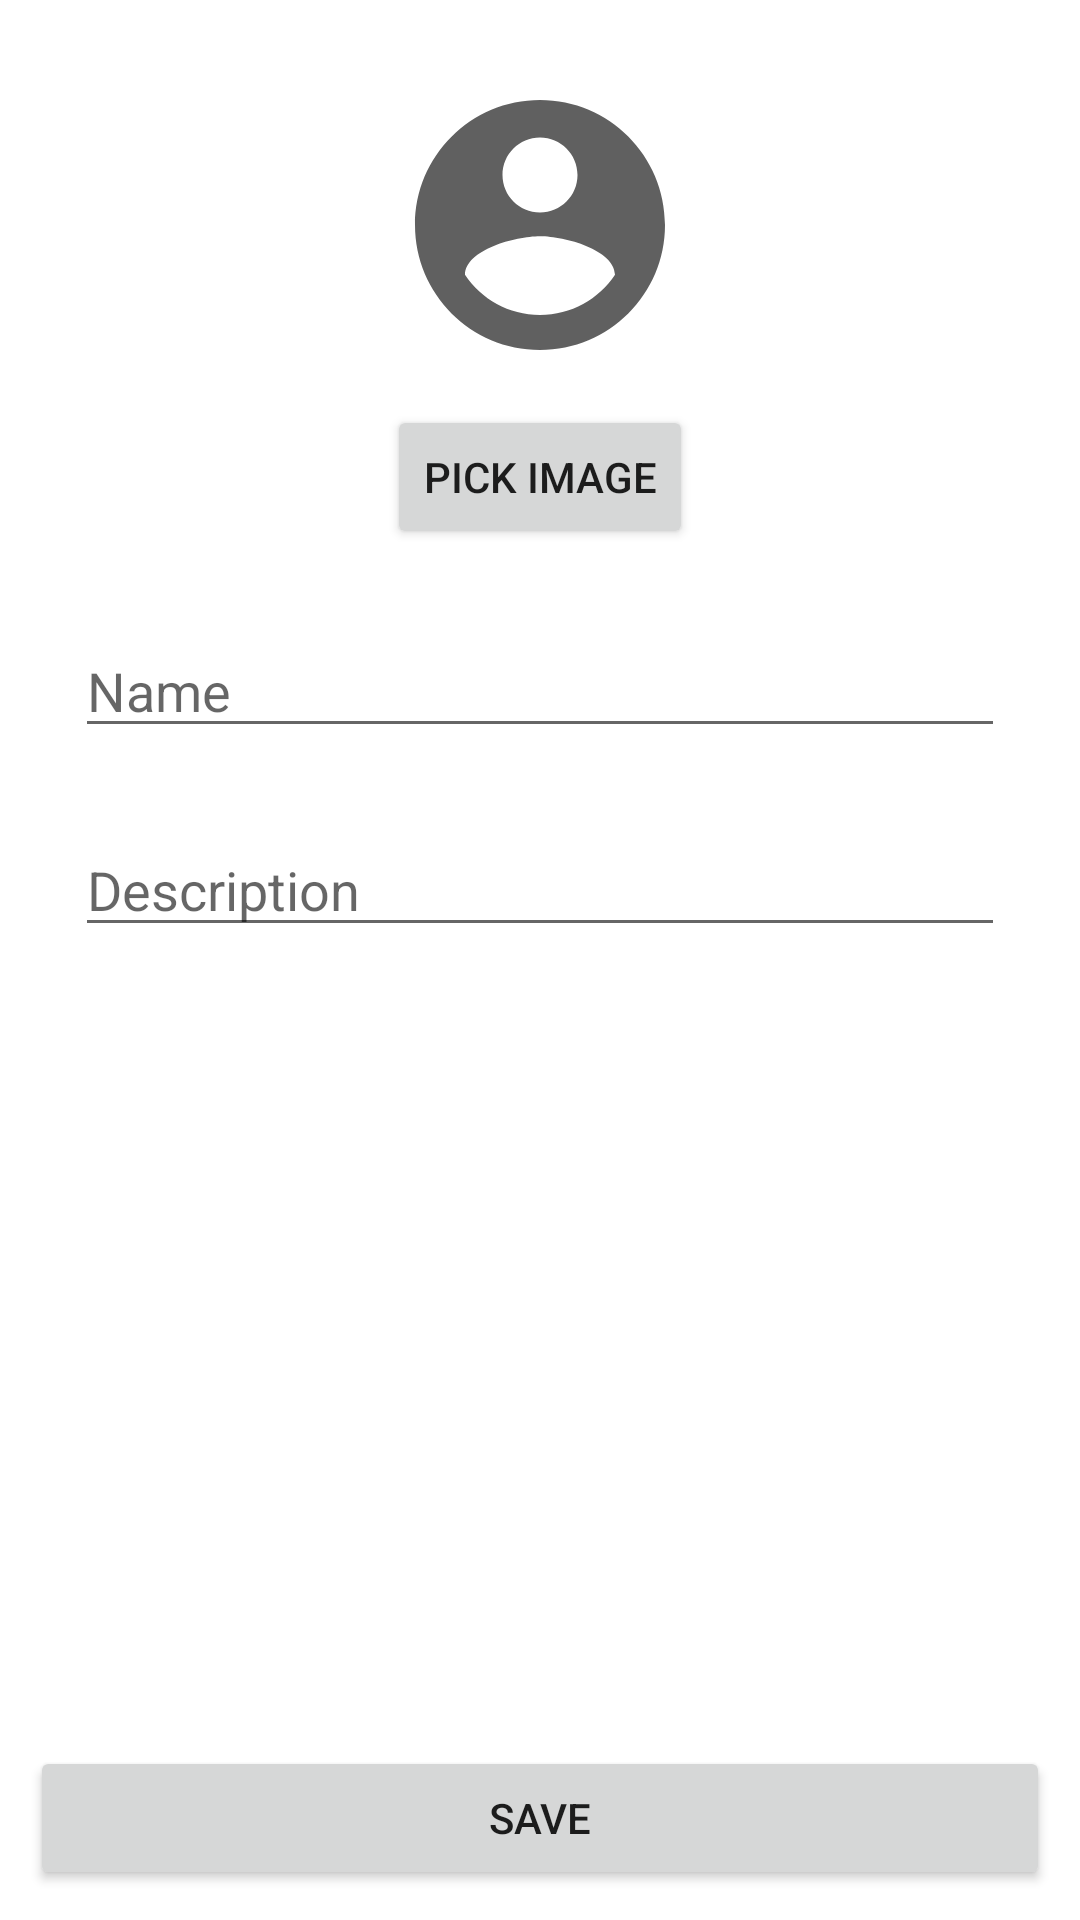

Reconstruct the res/layout file that produces this screen, plus the resources it refers to.
<!-- AndroidManifest.xml: application theme Theme.SimpleProfileView -->
<!-- res/layout/activity_user_detail.xml -->
<?xml version="1.0" encoding="utf-8"?>
<androidx.constraintlayout.widget.ConstraintLayout xmlns:android="http://schemas.android.com/apk/res/android"
    android:layout_width="match_parent"
    android:layout_height="match_parent"
    xmlns:app="http://schemas.android.com/apk/res-auto">

    <ImageView
        android:id="@+id/image"
        android:layout_width="100dp"
        android:layout_height="100dp"
        android:layout_marginTop="25dp"
        android:src="@drawable/ic_avatar_empty"
        app:layout_constraintTop_toTopOf="parent"
        app:layout_constraintStart_toStartOf="parent"
        app:layout_constraintEnd_toEndOf="parent"/>

    <Button
        android:id="@+id/pick_image_button"
        android:layout_width="wrap_content"
        android:layout_height="wrap_content"
        android:text="Pick image"
        android:layout_marginTop="@dimen/margin_10_dp"
        app:layout_constraintLeft_toLeftOf="parent"
        app:layout_constraintRight_toRightOf="parent"
        app:layout_constraintTop_toBottomOf="@id/image" />

    <EditText
        android:id="@+id/et_name"
        android:layout_width="0dp"
        android:layout_height="wrap_content"
        android:inputType="textPersonName"
        android:hint="Name"
        android:layout_marginTop="@dimen/margin_25_dp"
        android:layout_marginStart="@dimen/margin_25_dp"
        android:layout_marginEnd="@dimen/margin_25_dp"
        app:layout_constraintStart_toStartOf="parent"
        app:layout_constraintEnd_toEndOf="parent"
        app:layout_constraintTop_toBottomOf="@id/pick_image_button"/>

    <EditText
        android:id="@+id/et_description"
        android:layout_width="0dp"
        android:layout_height="wrap_content"
        android:inputType="textPersonName"
        android:hint="Description"
        android:layout_marginTop="@dimen/margin_25_dp"
        android:layout_marginStart="@dimen/margin_25_dp"
        android:layout_marginEnd="@dimen/margin_25_dp"
        app:layout_constraintStart_toStartOf="parent"
        app:layout_constraintEnd_toEndOf="parent"
        app:layout_constraintTop_toBottomOf="@id/et_name"/>

    <TextView
        android:id="@+id/error_message"
        android:layout_width="match_parent"
        android:layout_height="wrap_content"
        android:text="@string/error_message_field_is_empty"
        android:textColor="@color/red"
        android:layout_margin="@dimen/margin_10_dp"
        android:visibility="gone"
        app:layout_constraintStart_toStartOf="parent"
        app:layout_constraintEnd_toEndOf="parent"
        app:layout_constraintBottom_toTopOf="@id/save"/>

    <Button
        android:id="@+id/save"
        android:text="Save"
        android:layout_width="match_parent"
        android:layout_height="wrap_content"
        android:layout_marginStart="@dimen/margin_10_dp"
        android:layout_marginEnd="@dimen/margin_10_dp"
        android:layout_marginBottom="@dimen/margin_10_dp"
        app:layout_constraintBottom_toBottomOf="parent"
        app:layout_constraintStart_toStartOf="parent"
        app:layout_constraintEnd_toStartOf="parent"/>

    <include
        android:id="@+id/loader"
        layout="@layout/layout_loading"
        android:visibility="gone"/>

</androidx.constraintlayout.widget.ConstraintLayout>
<!-- res/layout/layout_loading.xml (included above) -->
<?xml version="1.0" encoding="utf-8"?>
<androidx.constraintlayout.widget.ConstraintLayout xmlns:android="http://schemas.android.com/apk/res/android"
    android:layout_width="match_parent"
    android:layout_height="match_parent"
    xmlns:app="http://schemas.android.com/apk/res-auto"
    android:background="@color/light_grey">

    <ProgressBar
        android:layout_width="wrap_content"
        android:layout_height="wrap_content"
        app:layout_constraintTop_toTopOf="parent"
        app:layout_constraintBottom_toBottomOf="parent"
        app:layout_constraintStart_toStartOf="parent"
        app:layout_constraintEnd_toEndOf="parent"/>

</androidx.constraintlayout.widget.ConstraintLayout>
<!-- resources referenced by this layout -->
<resources>
  <color name="light_grey">#CACACA</color>
  <color name="red">#ED0B0B</color>
  <dimen name="margin_10_dp">10dp</dimen>
  <dimen name="margin_25_dp">25dp</dimen>
  <!-- drawable ic_avatar_empty (drawable) -->
  <vector android:height="124dp" android:tint="#606060"
      android:viewportHeight="24" android:viewportWidth="24"
      android:width="124dp" xmlns:android="http://schemas.android.com/apk/res/android">
      <path android:fillColor="@android:color/white" android:pathData="M12,2C6.48,2 2,6.48 2,12s4.48,10 10,10 10,-4.48 10,-10S17.52,2 12,2zM12,5c1.66,0 3,1.34 3,3s-1.34,3 -3,3 -3,-1.34 -3,-3 1.34,-3 3,-3zM12,19.2c-2.5,0 -4.71,-1.28 -6,-3.22 0.03,-1.99 4,-3.08 6,-3.08 1.99,0 5.97,1.09 6,3.08 -1.29,1.94 -3.5,3.22 -6,3.22z"/>
  </vector>
  <string name="error_message_field_is_empty">⚠ Complete all the fields before to continue</string>
  <style name="Theme.SimpleProfileView" parent="Theme.MaterialComponents.DayNight.DarkActionBar">
          
          <item name="colorPrimary">@color/purple_500</item>
          <item name="colorPrimaryVariant">@color/purple_700</item>
          <item name="colorOnPrimary">@color/white</item>
          
          <item name="colorSecondary">@color/teal_200</item>
          <item name="colorSecondaryVariant">@color/teal_700</item>
          <item name="colorOnSecondary">@color/black</item>
          
          <item name="android:statusBarColor" tools:targetApi="l">?attr/colorPrimaryVariant</item>
          
      </style>
  <color name="purple_500">#FF6200EE</color>
  <color name="purple_700">#FF3700B3</color>
  <color name="white">#FFFFFFFF</color>
  <color name="teal_200">#FF03DAC5</color>
  <color name="teal_700">#FF018786</color>
  <color name="black">#FF000000</color>
</resources>
